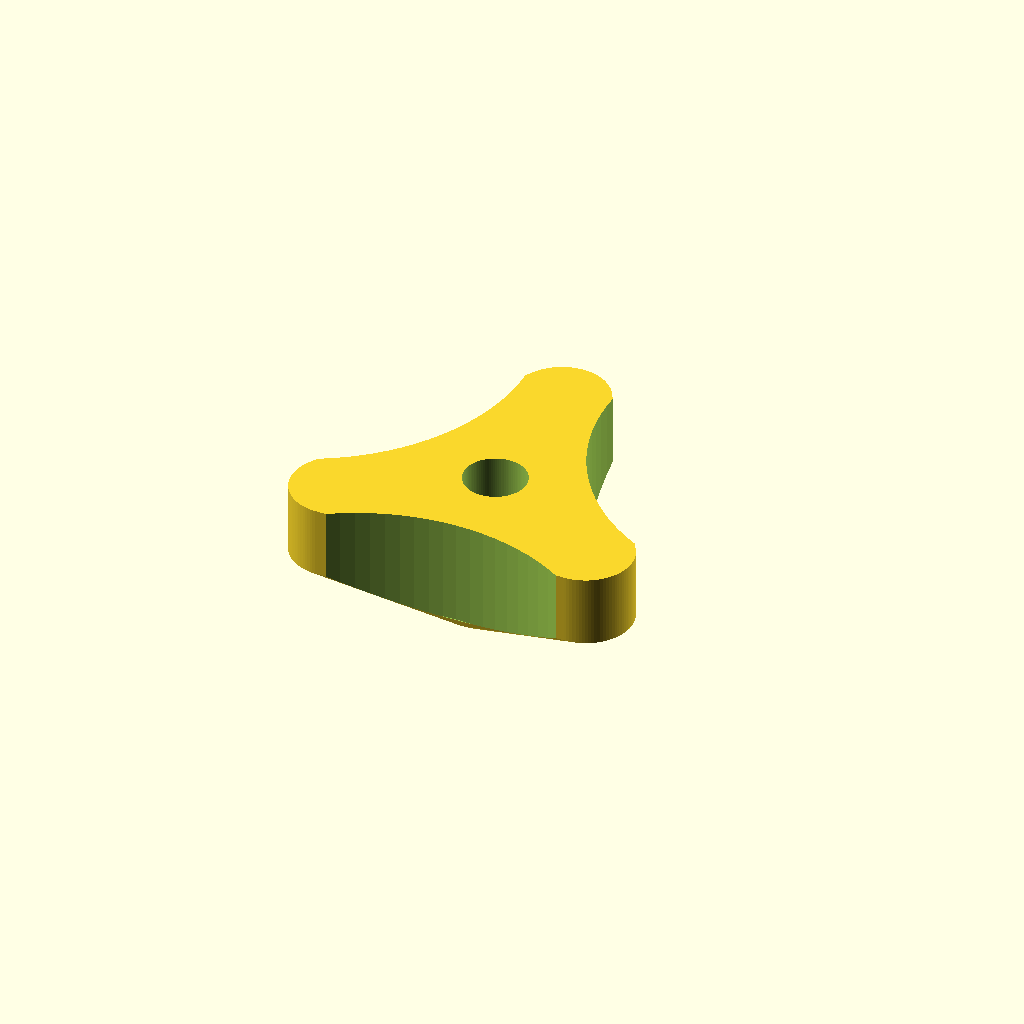
Cell 1: rendered with the file's own defaults.
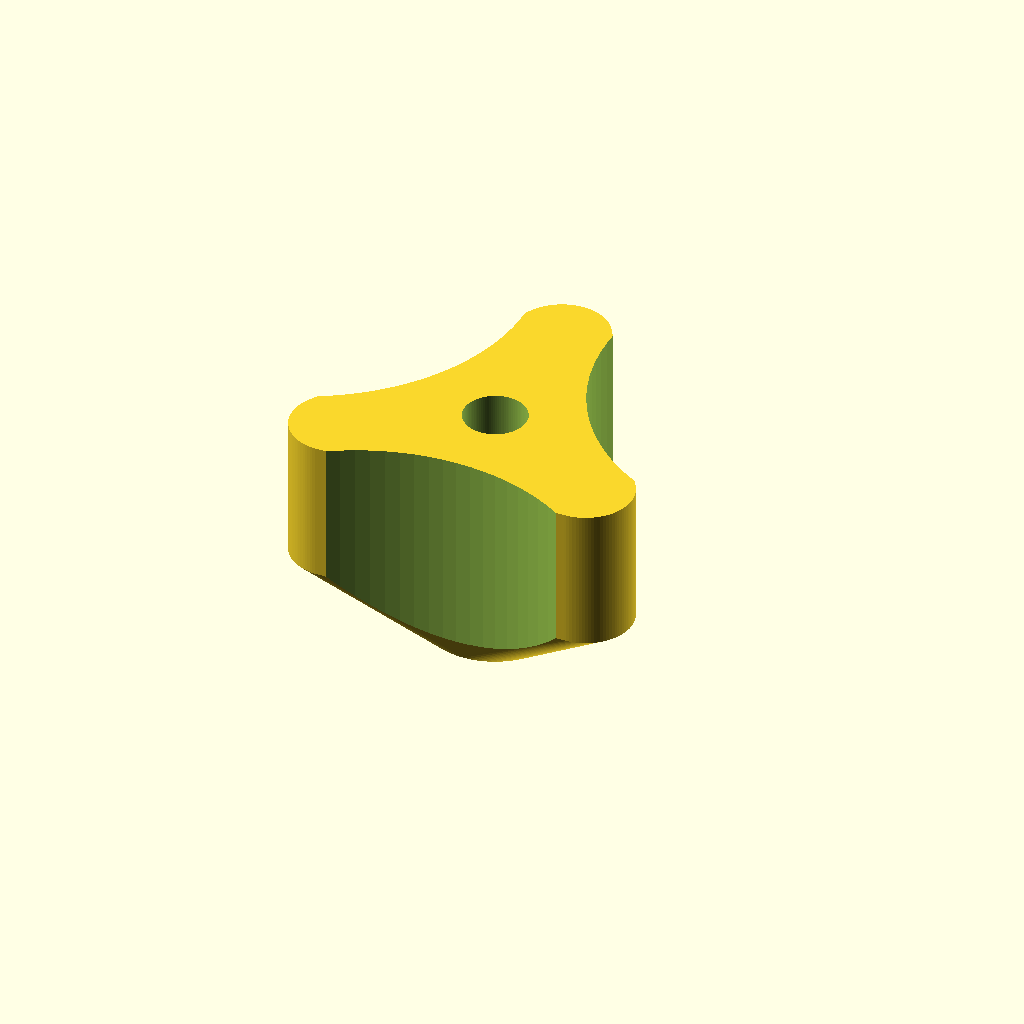
Cell 2 — height set to 16, the other parameters unchanged.
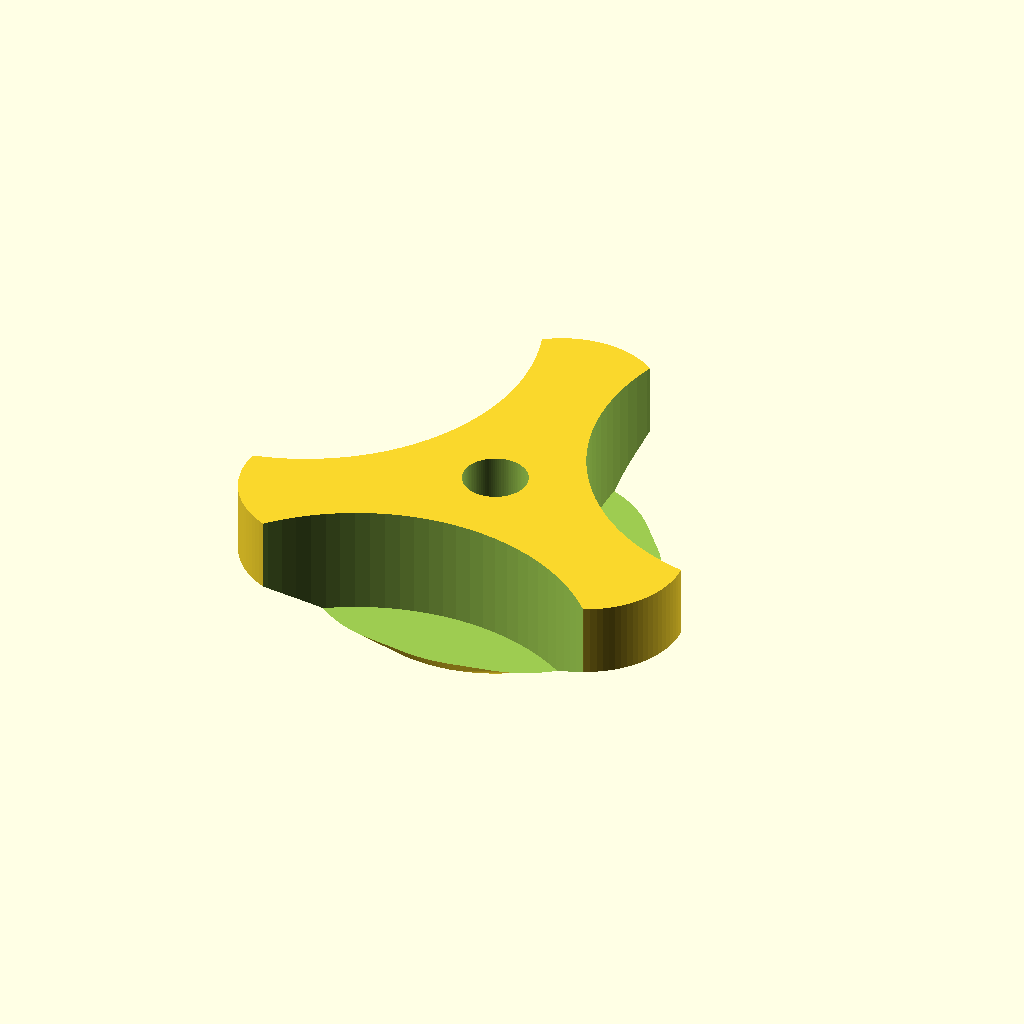
Cell 3: the same model with diameter = 21.
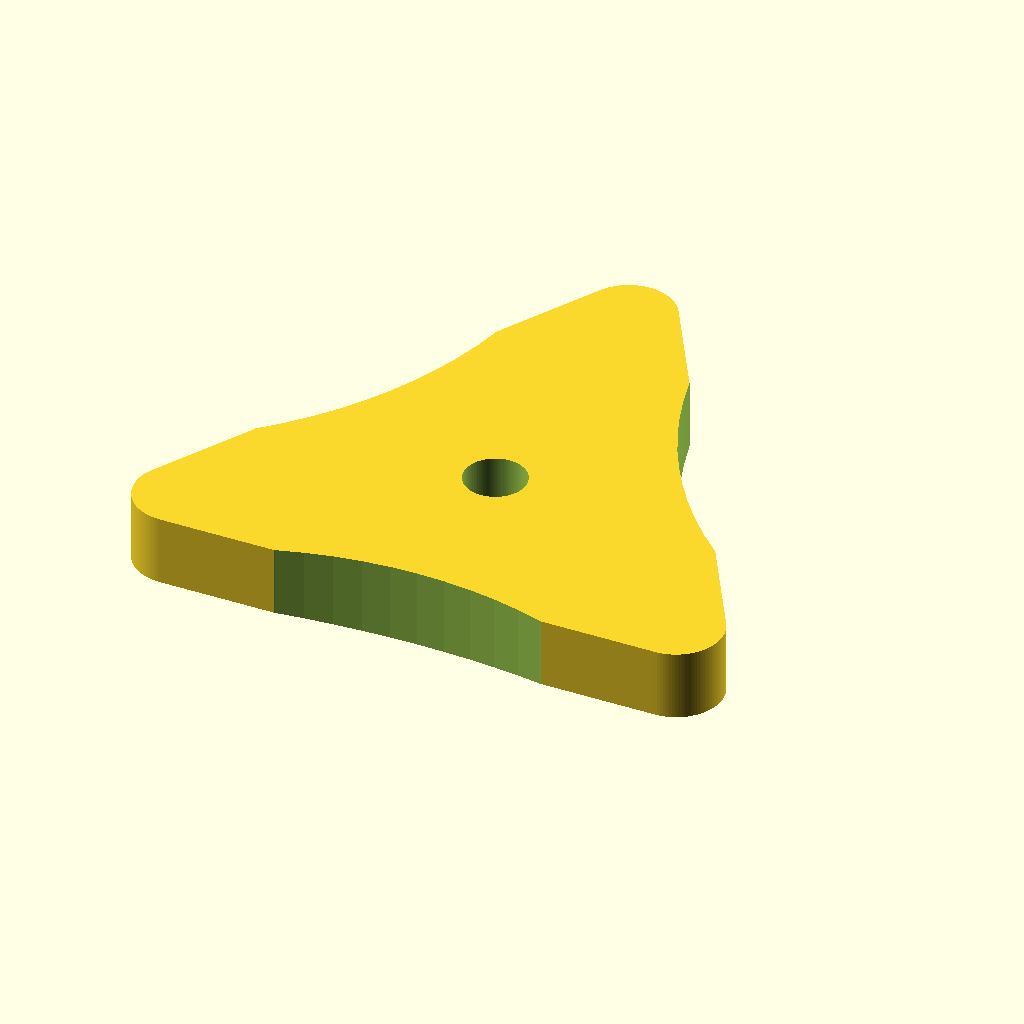
Cell 4: wingsize = 33 (everything else at default).
One fixed orthographic camera (rotation 55°, 0°, 25°; colour scheme Cornfield) for every cell.
The OpenSCAD source (models/tri-wing-nut/tri_wing_nut.scad):

$fn = 100;

height = 8;
diameter = 10.5;
wingsize = 16.5;

// 1/4 inch hardware, press fit
hexHeight = 5;
hexWidth = 11.1125;
// Bore radius; 3.5 gives a 7.0 mm hole for a 1/4 in bolt.
throughHoleRadius = 3.5;


radius = diameter / 2;

module hexagon(size, height){
  boxWidth = size/1.75;
  for (r = [-60, 0, 60]){
		rotate([0,0,r]) 
			cube([boxWidth, size, height*2], true);
		}
	}

difference(){
  hull(){
		//Wings
    for(i=[0:2]){
      rotate([0,0,120*i])
      hull(){
        cylinder(r=radius*2, h=height);
        translate([0,wingsize,0])
          cylinder(r=radius, h=height);
        }
      }
		//Core
    translate([0,0,-height/2-2])
      cylinder(r=radius*1.5, h=height);
    }
  union(){
    //Bore
		translate([0,0,-height/2])
      cylinder(r=throughHoleRadius, h=height*3);
    
		//Nut
		translate([0,0,-4])
      hexagon(hexWidth, hexHeight);
    
		//Cutouts
		union(){
      for(i=[0:2]){
				rotate([0,0,120*i])
				translate([0,-wingsize*2.09,-height/2])
					cylinder(r=wingsize*1.505, h=height*2);
        }
      }
    }
  }
  
  
Customizer parameters (derived from the source; name, type, default, range or options):
height: number, default 8
diameter: number, default 10.5
wingsize: number, default 16.5
hexHeight: number, default 5
hexWidth: number, default 11.1125
throughHoleRadius: number, default 3.5
